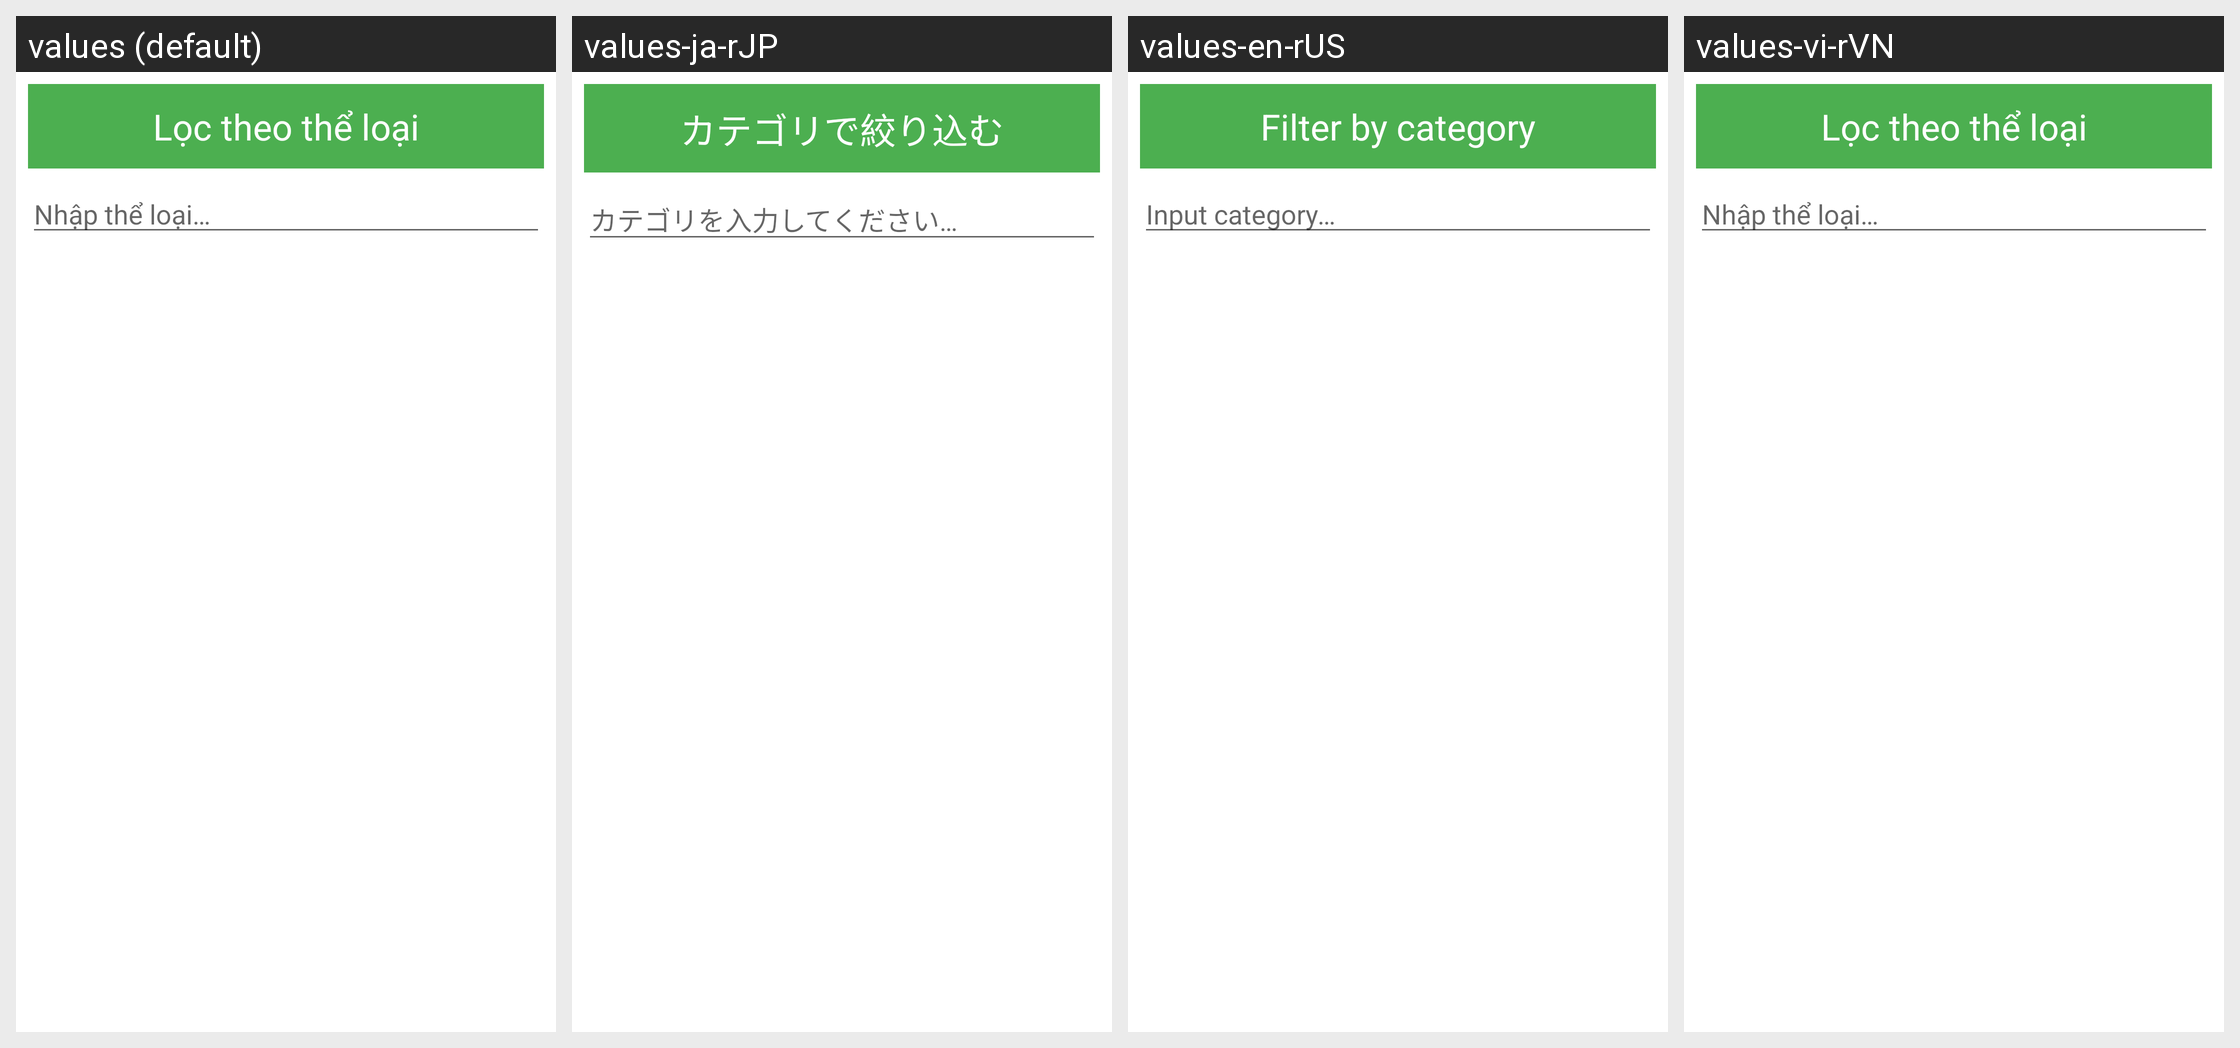

Translations of the strings shown on this Android screen, per locale in the grid:
Android screen res/layout/dialog_options.xml rendered under 4 locales, left to right: values (default), values-ja-rJP, values-en-rUS, values-vi-rVN. Device: Nexus 5 (rendered at 1080×1920; each locale shown at half size, 540×960, under a caption strip naming it); theme Theme.MangaReader.
Other locales in the repository, not shown: values-en.
Strings drawn on this screen, with the default value and each locale's value (text and hints the layout hard-codes, and strings that could not be matched under every locale, appear in the picture but are not listed):

filter_by_category
  values: Lọc theo thể loại
  values-ja-rJP: カテゴリで絞り込む
  values-en-rUS: Filter by category
  values-vi-rVN: Lọc theo thể loại  [not translated; the default value is used]

input_category_hint
  values: Nhập thể loại…
  values-ja-rJP: カテゴリを入力してください…
  values-en-rUS: Input category…
  values-vi-rVN: Nhập thể loại…  [not translated; the default value is used]
